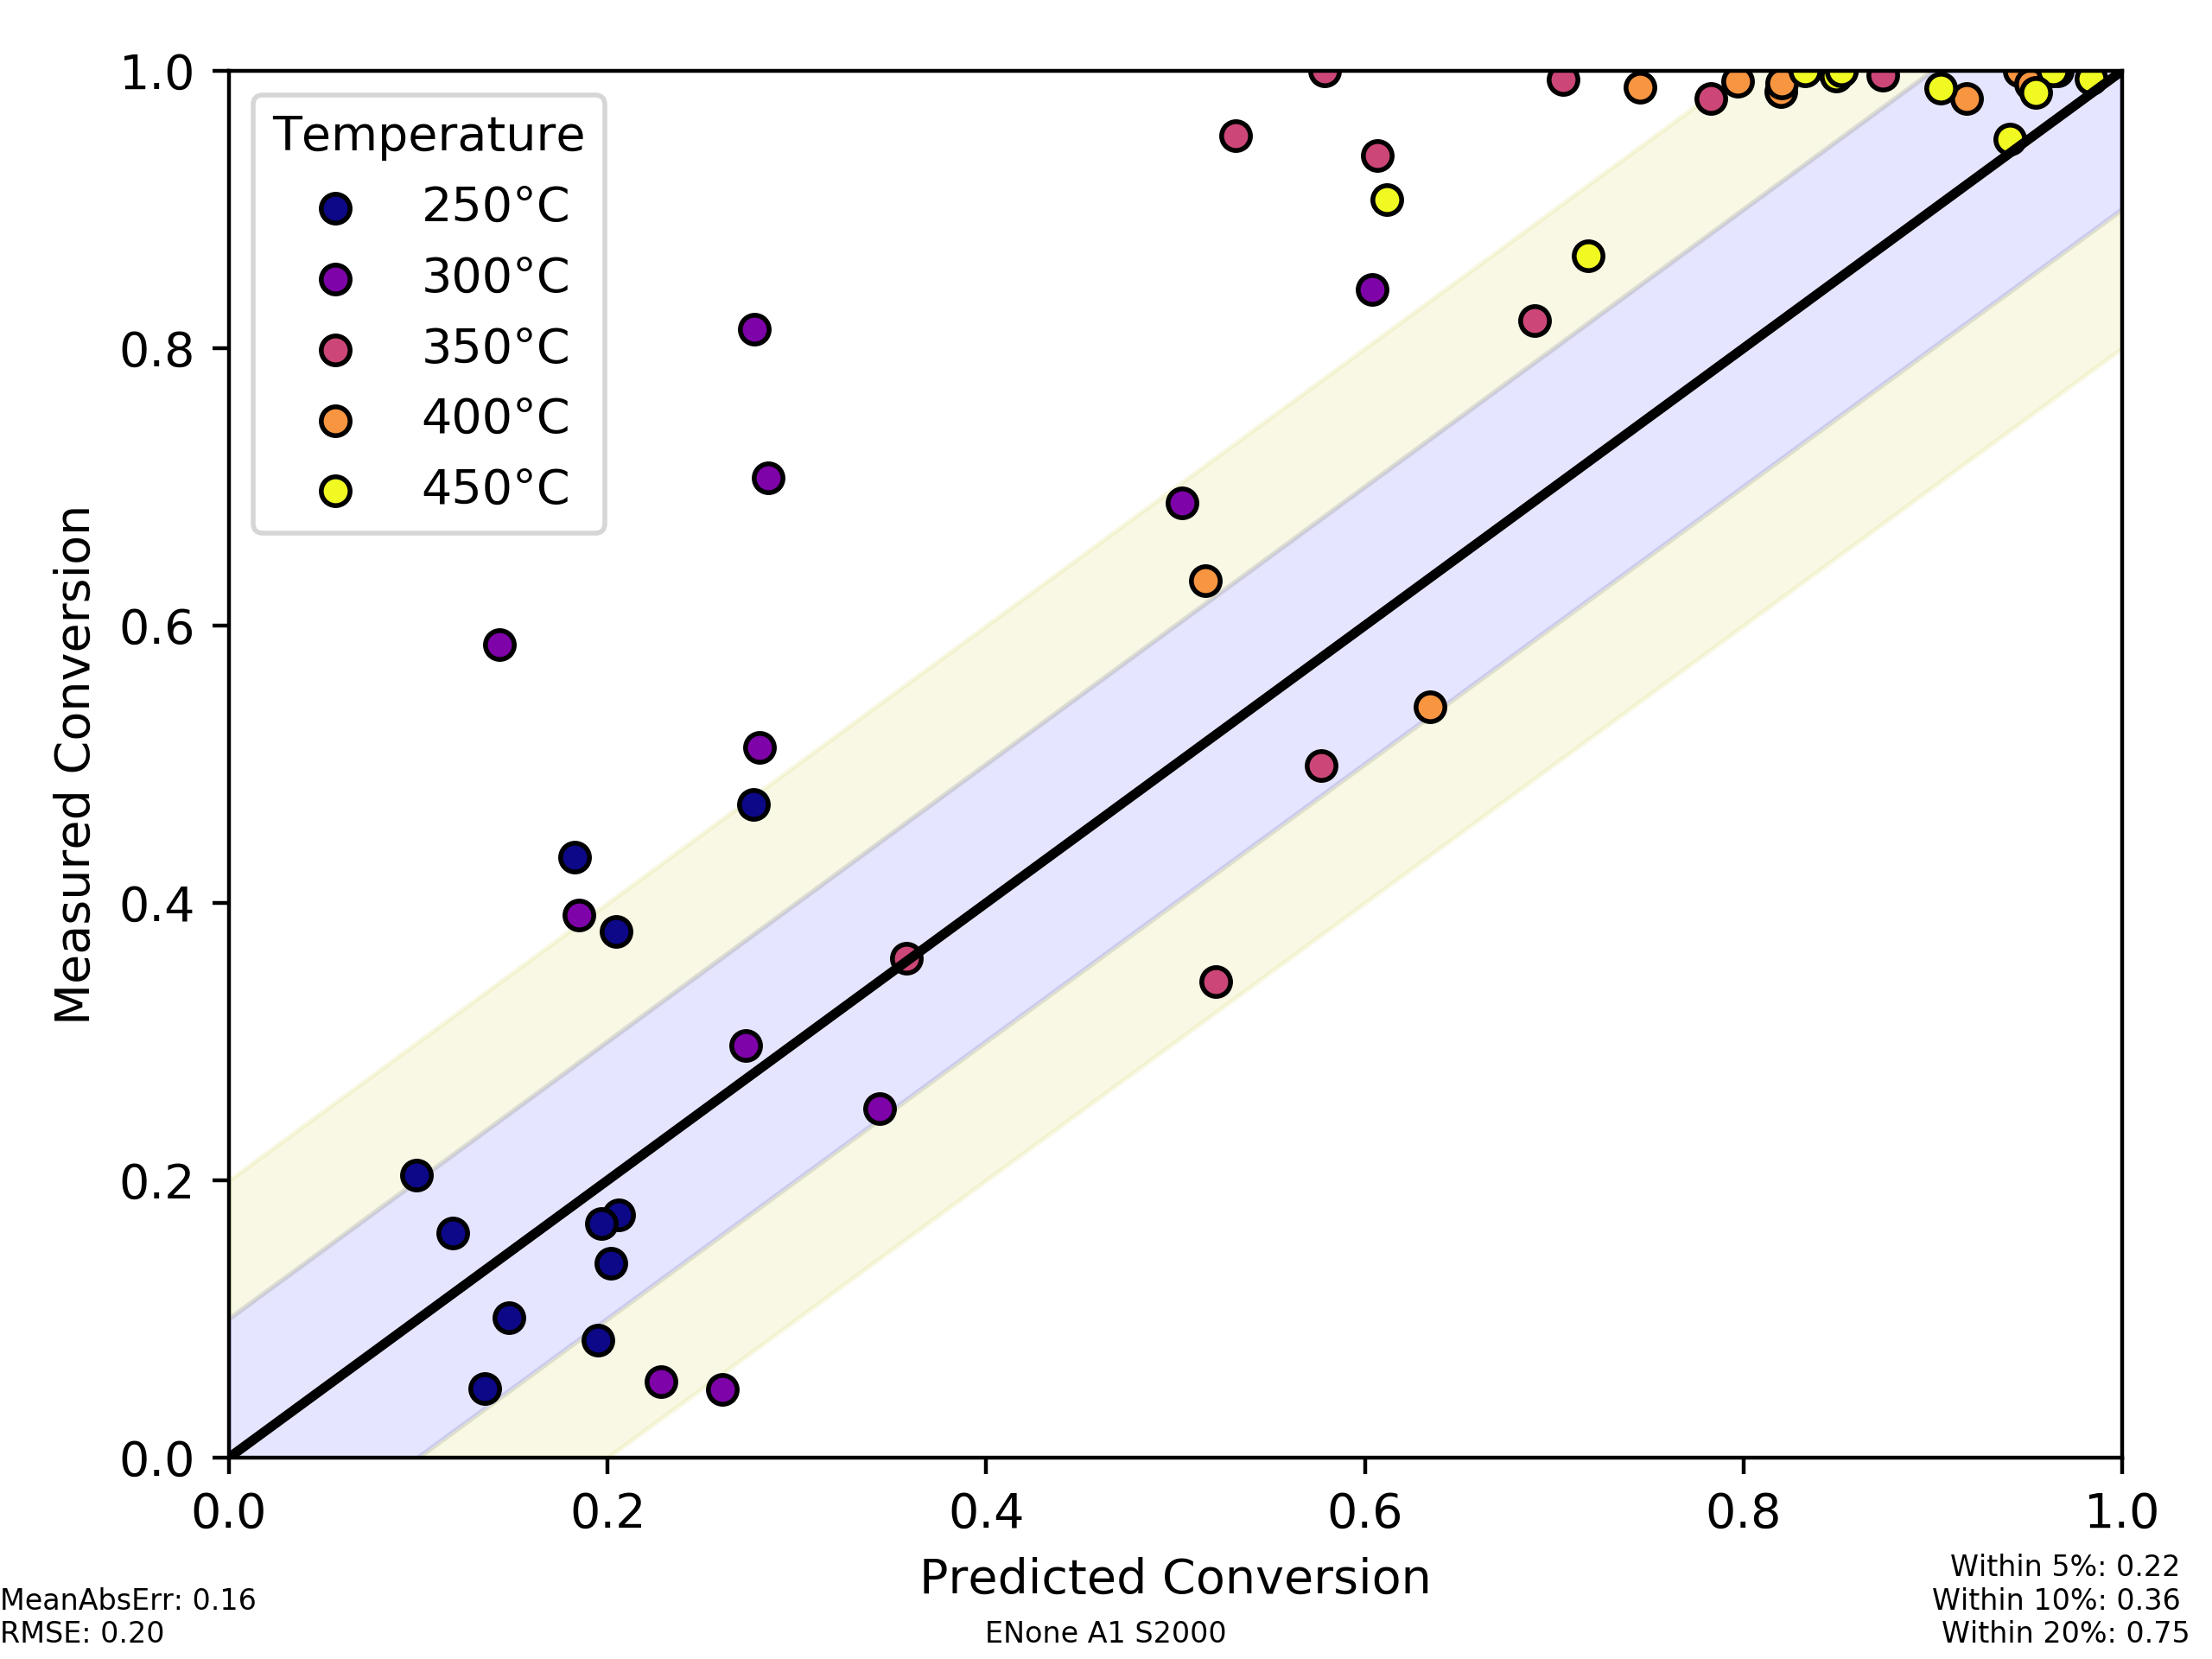

Data behind this chart, as committed beside it:
, Predicted Conversion, Measured Conversion, ID, Name, temperature
65_300_0, 0.2772, 0.8135, 65, Ru(2)Rh(2)K(12), 300.0
69_450_0, 0.8515, 1.0, 69, Ru(1)Zn(3)K(12), 450.0
82_350_0, 0.7828, 0.9803, 82, Ru(3)Pd(1)K(12), 350.0
69_350_0, 0.5769, 0.4989, 69, Ru(1)Zn(3)K(12), 350.0
82_400_0, 0.9179, 0.9801, 82, Ru(3)Pd(1)K(12), 400.0
83_250_0, 0.1476, 0.1009, 83, Ru(2)Pd(2)K(12), 250.0
83_350_0, 0.6064, 0.939, 83, Ru(2)Pd(2)K(12), 350.0
65_350_0, 0.7045, 0.994, 65, Ru(2)Rh(2)K(12), 350.0
69_250_0, 0.1949, 0.08462, 69, Ru(1)Zn(3)K(12), 250.0
66_400_0, 0.8474, 1.0, 66, Ru(1)Rh(3)K(12), 400.0
67_350_0, 0.6894, 0.8196, 67, Ru(3)Zn(1)K(12), 350.0
77_300_0, 0.2605, 0.04936, 77, Ru(2)Bi(2)K(12), 300.0
66_300_0, 0.1428, 0.5863, 66, Ru(1)Rh(3)K(12), 300.0
83_300_0, 0.2728, 0.2972, 83, Ru(2)Pd(2)K(12), 300.0
76_400_0, 0.6344, 0.5417, 76, Ru(3)Bi(1)K(12), 400.0
76_250_0, 0.2059, 0.1752, 76, Ru(3)Bi(1)K(12), 250.0
65_250_0, 0.1827, 0.4332, 65, Ru(2)Rh(2)K(12), 250.0
74_400_0, 0.9455, 1.0, 74, Ru(2)Sr(2)K(12), 400.0
77_350_0, 0.3579, 0.3602, 77, Ru(2)Bi(2)K(12), 350.0
74_450_0, 0.9634, 1.0, 74, Ru(2)Sr(2)K(12), 450.0
75_450_0, 0.8323, 1.0, 75, Ru(1)Sr(3)K(12), 450.0
82_450_0, 0.9409, 0.9508, 82, Ru(3)Pd(1)K(12), 450.0
65_450_0, 0.9542, 0.9845, 65, Ru(2)Rh(2)K(12), 450.0
83_450_0, 0.8487, 0.9964, 83, Ru(2)Pd(2)K(12), 450.0
82_250_0, 0.1182, 0.162, 82, Ru(3)Pd(1)K(12), 250.0
67_300_0, 0.2801, 0.5124, 67, Ru(3)Zn(1)K(12), 300.0
73_300_0, 0.6037, 0.8424, 73, Ru(3)Sr(1)K(12), 300.0
67_450_0, 0.9043, 0.9875, 67, Ru(3)Zn(1)K(12), 450.0
75_350_0, 0.5317, 0.9531, 75, Ru(1)Sr(3)K(12), 350.0
74_300_0, 0.5032, 0.6886, 74, Ru(2)Sr(2)K(12), 300.0
77_450_0, 0.6116, 0.9069, 77, Ru(2)Bi(2)K(12), 450.0
66_250_0, 0.09907, 0.2038, 66, Ru(1)Rh(3)K(12), 250.0
73_350_0, 0.8734, 0.997, 73, Ru(3)Sr(1)K(12), 350.0
66_450_0, 0.8518, 1.0, 66, Ru(1)Rh(3)K(12), 450.0
74_250_0, 0.2046, 0.3792, 74, Ru(2)Sr(2)K(12), 250.0
73_450_0, 0.9836, 0.9943, 73, Ru(3)Sr(1)K(12), 450.0
69_300_0, 0.2282, 0.05486, 69, Ru(1)Zn(3)K(12), 300.0
82_300_0, 0.1848, 0.3915, 82, Ru(3)Pd(1)K(12), 300.0
73_400_0, 0.9658, 1.0, 73, Ru(3)Sr(1)K(12), 400.0
76_350_0, 0.5212, 0.3431, 76, Ru(3)Bi(1)K(12), 350.0
77_250_0, 0.1965, 0.1687, 77, Ru(2)Bi(2)K(12), 250.0
83_400_0, 0.8199, 0.9849, 83, Ru(2)Pd(2)K(12), 400.0
74_350_0, 0.8241, 1.0, 74, Ru(2)Sr(2)K(12), 350.0
76_300_0, 0.3438, 0.2515, 76, Ru(3)Bi(1)K(12), 300.0
75_250_0, 0.1351, 0.0495, 75, Ru(1)Sr(3)K(12), 250.0
66_350_0, 0.5787, 1.0, 66, Ru(1)Rh(3)K(12), 350.0
77_400_0, 0.5159, 0.6325, 77, Ru(2)Bi(2)K(12), 400.0
76_450_0, 0.7181, 0.8668, 76, Ru(3)Bi(1)K(12), 450.0
75_400_0, 0.7969, 0.9927, 75, Ru(1)Sr(3)K(12), 400.0
65_400_0, 0.9516, 0.991, 65, Ru(2)Rh(2)K(12), 400.0
67_400_0, 0.8203, 0.9916, 67, Ru(3)Zn(1)K(12), 400.0
67_250_0, 0.2018, 0.1399, 67, Ru(3)Zn(1)K(12), 250.0
73_250_0, 0.2771, 0.471, 73, Ru(3)Sr(1)K(12), 250.0
75_300_0, 0.285, 0.7066, 75, Ru(1)Sr(3)K(12), 300.0
69_400_0, 0.7453, 0.9884, 69, Ru(1)Zn(3)K(12), 400.0
